Image classification data set "img" (h-anne13/data-mining-assignment-1-harper-zappone on GitHub). Class labels (5): none, bubble, kick, lash, rush.

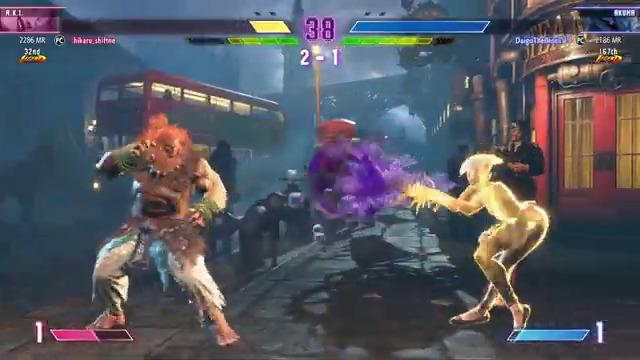
Label: bubble

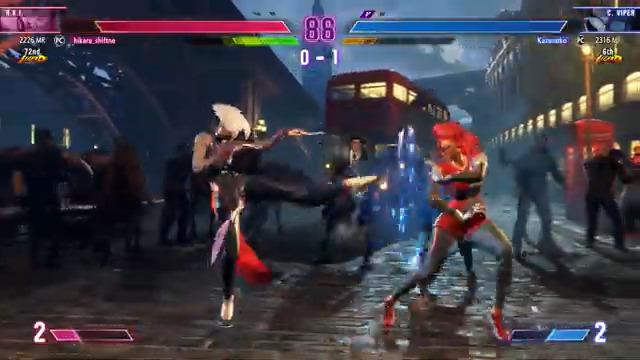
Label: kick

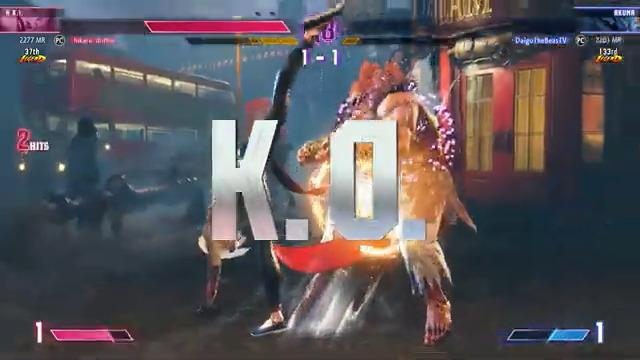
Label: none

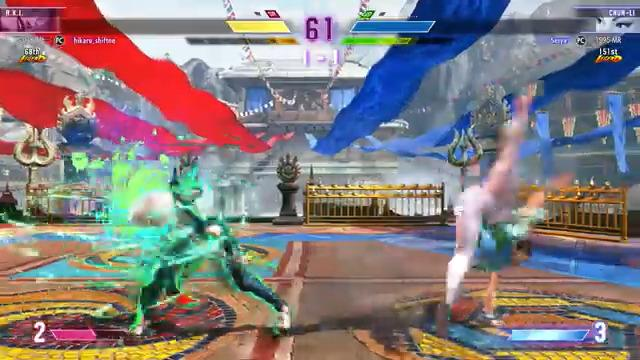
Label: rush

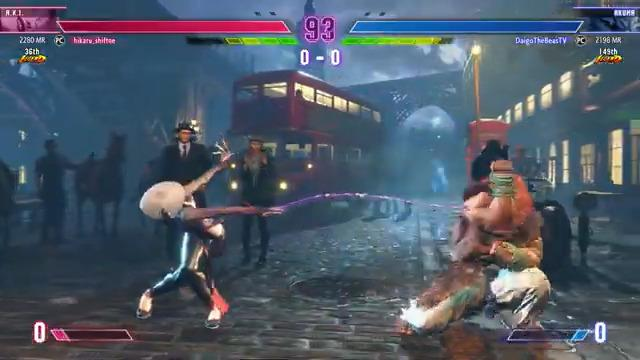
Label: lash

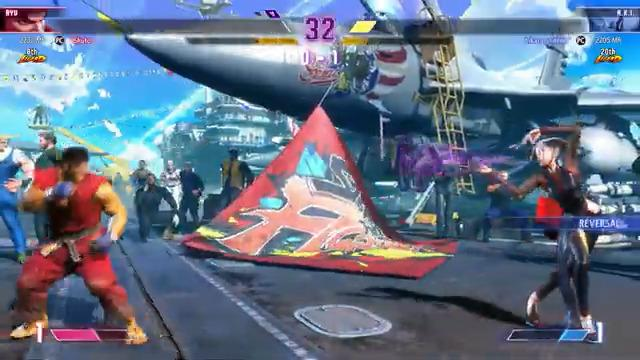
Label: bubble
